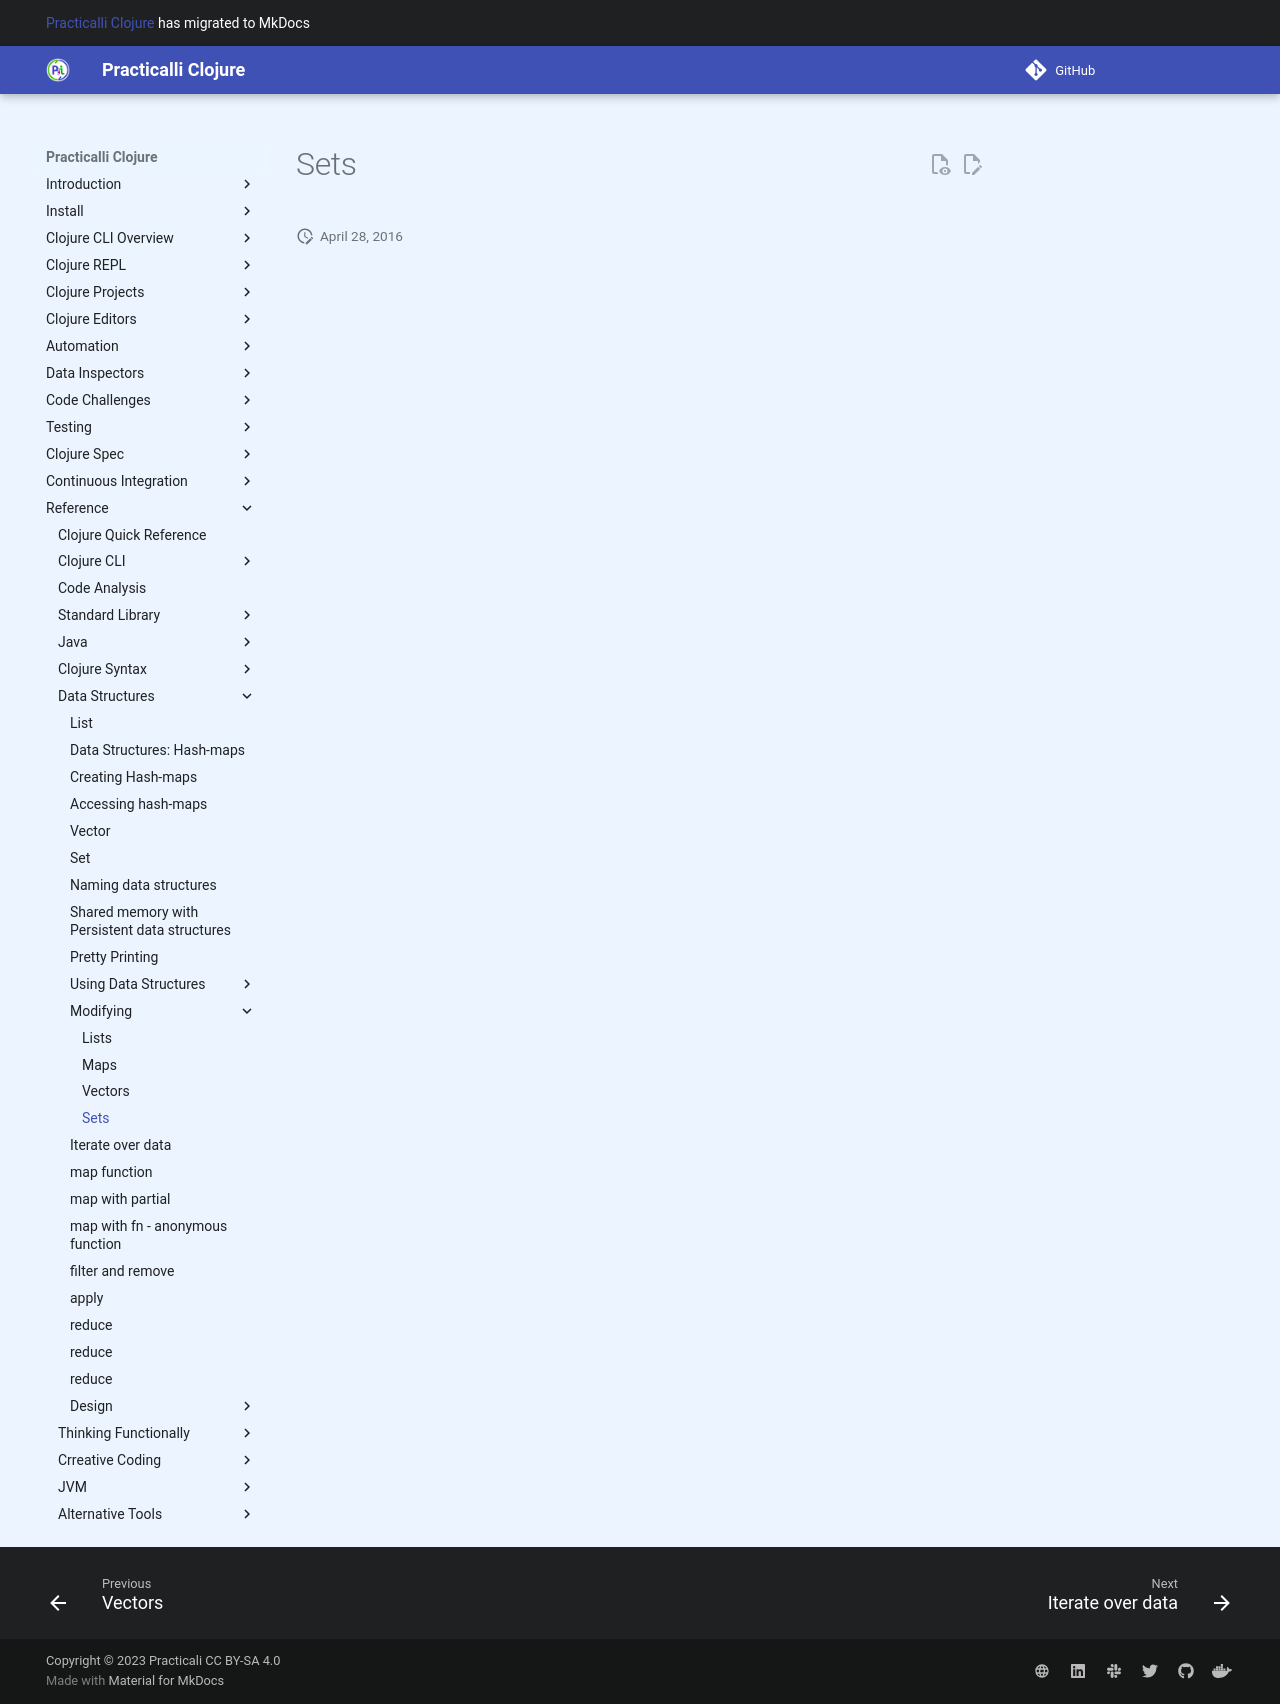

repository: practicalli/clojure · page: modifying-data-structures/sets/index.html · generator: mkdocs

# Sets
